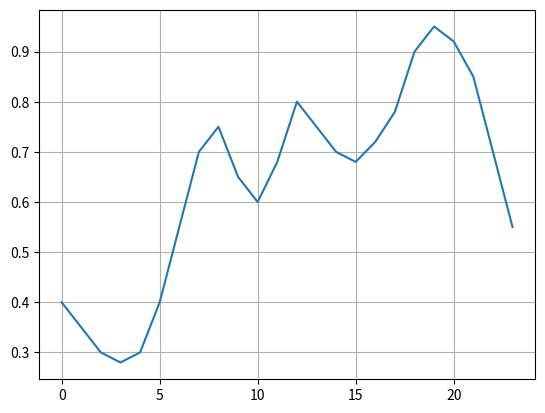

This chart was generated by the following Python code:
import matplotlib.pyplot as plt
import numpy as np

curva_carga = [
    0.40,  # 00h
    0.35,  # 01h
    0.30,  # 02h
    0.28,  # 03h
    0.30,  # 04h
    0.40,  # 05h
    0.55,  # 06h
    0.70,  # 07h
    0.75,  # 08h
    0.65,  # 09h
    0.60,  # 10h
    0.68,  # 11h
    0.80,  # 12h
    0.75,  # 13h
    0.70,  # 14h
    0.68,  # 15h
    0.72,  # 16h
    0.78,  # 17h
    0.90,  # 18h
    0.95,  # 19h
    0.92,  # 20h
    0.85,  # 21h
    0.70,  # 22h
    0.55   # 23h
]

fig, ax = plt.subplots()
x = np.arange(0,24,1)

plt.plot(x,curva_carga)
plt.grid(True)
plt.show()